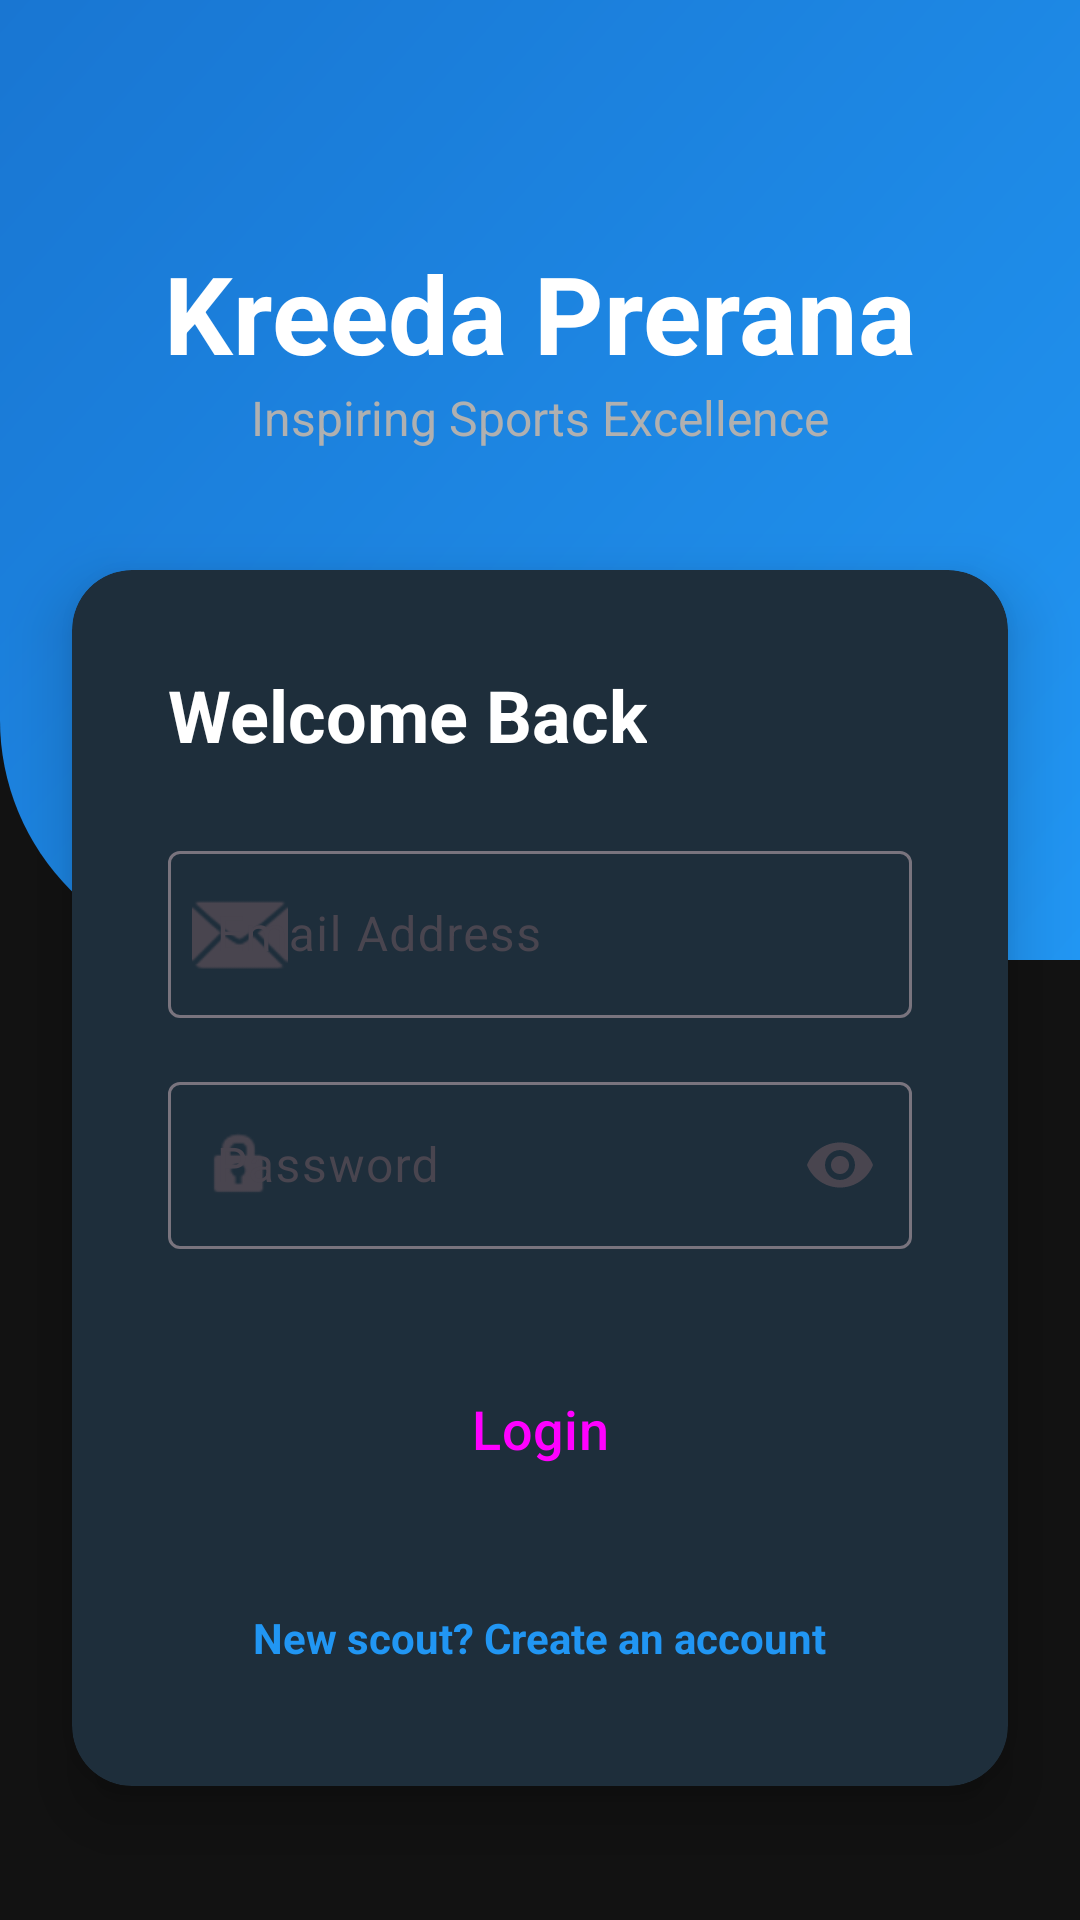

Write the Android layout XML for this screen, with the resource values it uses.
<!-- AndroidManifest.xml: application theme Theme.KreedaPreranaScout -->
<!-- res/layout/fragment_login.xml -->
<?xml version="1.0" encoding="utf-8"?>
<androidx.constraintlayout.widget.ConstraintLayout xmlns:android="http://schemas.android.com/apk/res/android"
    xmlns:app="http://schemas.android.com/apk/res-auto"
    android:layout_width="match_parent"
    android:layout_height="match_parent"
    android:background="@color/background_dark">

    <View
        android:layout_width="match_parent"
        android:layout_height="320dp"
        android:background="@drawable/auth_gradient_bg"
        app:layout_constraintTop_toTopOf="parent" />

    <LinearLayout
        android:id="@+id/header"
        android:layout_width="wrap_content"
        android:layout_height="wrap_content"
        android:layout_marginTop="80dp"
        android:gravity="center_horizontal"
        android:orientation="vertical"
        app:layout_constraintEnd_toEndOf="parent"
        app:layout_constraintStart_toStartOf="parent"
        app:layout_constraintTop_toTopOf="parent">

        <TextView
            android:layout_width="wrap_content"
            android:layout_height="wrap_content"
            android:text="Kreeda Prerana"
            android:textColor="@color/white"
            android:textSize="36sp"
            android:textStyle="bold" />

        <TextView
            android:layout_width="wrap_content"
            android:layout_height="wrap_content"
            android:text="Inspiring Sports Excellence"
            android:textColor="@color/text_secondary"
            android:textSize="16sp" />
    </LinearLayout>

    <com.google.android.material.card.MaterialCardView
        style="@style/Widget.App.Card"
        android:layout_width="0dp"
        android:layout_height="wrap_content"
        android:layout_marginHorizontal="@dimen/spacing_large"
        android:layout_marginTop="40dp"
        app:cardElevation="12dp"
        app:layout_constraintEnd_toEndOf="parent"
        app:layout_constraintStart_toStartOf="parent"
        app:layout_constraintTop_toBottomOf="@id/header">

        <LinearLayout
            android:layout_width="match_parent"
            android:layout_height="wrap_content"
            android:orientation="vertical"
            android:padding="@dimen/spacing_xlarge">

            <TextView
                android:layout_width="wrap_content"
                android:layout_height="wrap_content"
                android:layout_marginBottom="@dimen/spacing_large"
                android:text="Welcome Back"
                android:textColor="@color/text_primary"
                android:textSize="24sp"
                android:textStyle="bold" />

            <com.google.android.material.textfield.TextInputLayout
                android:id="@+id/emailLayout"
                style="@style/Widget.Material3.TextInputLayout.OutlinedBox"
                android:layout_width="match_parent"
                android:layout_height="wrap_content"
                android:hint="Email Address"
                app:startIconDrawable="@android:drawable/ic_dialog_email">

                <com.google.android.material.textfield.TextInputEditText
                    android:id="@+id/emailEdit"
                    android:layout_width="match_parent"
                    android:layout_height="wrap_content"
                    android:inputType="textEmailAddress"
                    android:textColor="@color/text_primary" />
            </com.google.android.material.textfield.TextInputLayout>

            <com.google.android.material.textfield.TextInputLayout
                android:id="@+id/passwordLayout"
                style="@style/Widget.Material3.TextInputLayout.OutlinedBox"
                android:layout_width="match_parent"
                android:layout_height="wrap_content"
                android:layout_marginTop="@dimen/spacing_medium"
                android:hint="Password"
                app:endIconMode="password_toggle"
                app:startIconDrawable="@android:drawable/ic_lock_idle_lock">

                <com.google.android.material.textfield.TextInputEditText
                    android:id="@+id/passwordEdit"
                    android:layout_width="match_parent"
                    android:layout_height="wrap_content"
                    android:inputType="textPassword"
                    android:textColor="@color/text_primary" />
            </com.google.android.material.textfield.TextInputLayout>

            <Button
                android:id="@+id/loginBtn"
                style="@style/Widget.App.Button"
                android:layout_width="match_parent"
                android:layout_height="56dp"
                android:layout_marginTop="@dimen/spacing_xlarge"
                android:text="Login"
                android:textAllCaps="false"
                android:textSize="18sp" />

            <TextView
                android:id="@+id/registerTv"
                android:layout_width="wrap_content"
                android:layout_height="wrap_content"
                android:layout_gravity="center"
                android:layout_marginTop="@dimen/spacing_large"
                android:padding="@dimen/spacing_small"
                android:text="New scout? Create an account"
                android:textColor="@color/primary_blue"
                android:textStyle="bold" />

        </LinearLayout>
    </com.google.android.material.card.MaterialCardView>

</androidx.constraintlayout.widget.ConstraintLayout>
<!-- resources referenced by this layout -->
<resources>
  <color name="background_dark">#121212</color>
  <color name="primary_blue">#2196F3</color>
  <color name="text_primary">#FFFFFF</color>
  <color name="text_secondary">#B0B0B0</color>
  <color name="white">#FFFFFFFF</color>
  <dimen name="spacing_large">24dp</dimen>
  <dimen name="spacing_medium">16dp</dimen>
  <dimen name="spacing_small">8dp</dimen>
  <dimen name="spacing_xlarge">32dp</dimen>
  <!-- drawable auth_gradient_bg (drawable) -->
  <?xml version="1.0" encoding="utf-8"?>
  <shape xmlns:android="http://schemas.android.com/apk/res/android">
      <gradient
          android:angle="135"
          android:endColor="@color/primary_dark"
          android:startColor="@color/primary_blue"
          android:type="linear" />
      <corners android:bottomLeftRadius="80dp" />
  </shape>
  <style name="Widget.App.Button" parent="Widget.Material3.Button">
          <item name="shapeAppearance">@style/ShapeAppearance.App.Button</item>
          <item name="android:insetTop">0dp</item>
          <item name="android:insetBottom">0dp</item>
      </style>
  <style name="Widget.App.Card" parent="Widget.Material3.CardView.Elevated">
          <item name="cardCornerRadius">@dimen/card_corner_radius</item>
          <item name="cardElevation">@dimen/card_elevation</item>
          <item name="cardBackgroundColor">@color/surface_dark</item>
          <item name="strokeWidth">0dp</item>
      </style>
  <style name="Theme.KreedaPreranaScout" parent="Base.Theme.KreedaPreranaScout" />
  <color name="primary_dark">#1976D2</color>
  <style name="ShapeAppearance.App.Button" parent="ShapeAppearance.Material3.Corner.Medium">
          <item name="cornerSize">@dimen/button_corner_radius</item>
      </style>
  <dimen name="card_corner_radius">20dp</dimen>
  <dimen name="card_elevation">4dp</dimen>
  <color name="surface_dark">#1E1E1E</color>
  <style name="Base.Theme.KreedaPreranaScout" parent="Theme.Material3.DayNight.NoActionBar">
          <item name="colorPrimary">@color/primary_blue</item>
          <item name="colorOnPrimary">@color/white</item>
          <item name="android:windowBackground">@color/background_dark</item>
          <item name="colorSurface">@color/surface_dark</item>
          <item name="android:textColorPrimary">@color/text_primary</item>
          <item name="android:textColorSecondary">@color/text_secondary</item>
          <item name="android:statusBarColor">@android:color/transparent</item>
  
          
          
          <item name="buttonStyle">@style/Widget.App.Button</item>
          <item name="cardViewStyle">@style/Widget.App.Card</item>
          
          <item name="toolbarStyle">@style/Widget.App.Toolbar</item>
  
          
          <item name="actionBarSize">64dp</item>
      </style>
  <dimen name="button_corner_radius">16dp</dimen>
  <style name="Widget.App.Toolbar" parent="Widget.Material3.Toolbar">
          <item name="android:background">@color/primary_blue</item>
          <item name="titleTextColor">@color/white</item>
          <item name="navigationIconTint">@color/white</item>
          <item name="titleTextAppearance">@style/TextAppearance.App.Toolbar.Title</item>
          <item name="android:minHeight">64dp</item>
          <item name="maxButtonHeight">64dp</item>
          <item name="titleMargins">16dp</item>
      </style>
  <style name="TextAppearance.App.Toolbar.Title" parent="TextAppearance.Material3.TitleLarge">
          <item name="android:textColor">@color/white</item>
          <item name="android:textStyle">bold</item>
          <item name="android:textSize">20sp</item>
      </style>
</resources>
